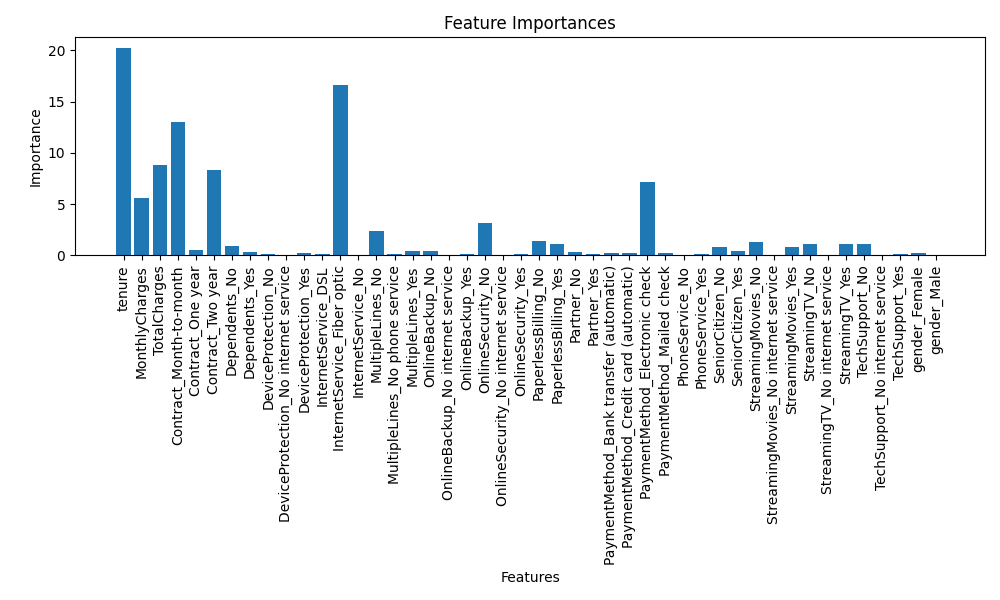

Data behind this chart, as committed beside it:
feature, importance
tenure, 20.24
InternetService_Fiber optic, 16.58
Contract_Month-to-month, 12.97
TotalCharges, 8.825
Contract_Two year, 8.351
PaymentMethod_Electronic check, 7.204
MonthlyCharges, 5.616
OnlineSecurity_No, 3.206
MultipleLines_No, 2.352
PaperlessBilling_No, 1.453
StreamingMovies_No, 1.306
PaperlessBilling_Yes, 1.126
StreamingTV_No, 1.097
StreamingTV_Yes, 1.085
TechSupport_No, 1.076
Dependents_No, 0.9335
SeniorCitizen_No, 0.8695
StreamingMovies_Yes, 0.8609
Contract_One year, 0.5468
OnlineBackup_No, 0.4494
MultipleLines_Yes, 0.4184
SeniorCitizen_Yes, 0.3934
Dependents_Yes, 0.3525
Partner_No, 0.3134
PaymentMethod_Credit card (automatic), 0.255
gender_Female, 0.2227
PaymentMethod_Mailed check, 0.2133
DeviceProtection_Yes, 0.2061
PaymentMethod_Bank transfer (automatic), 0.1986
DeviceProtection_No, 0.1863
OnlineBackup_Yes, 0.1693
OnlineSecurity_Yes, 0.1625
PhoneService_Yes, 0.1415
InternetService_DSL, 0.1333
TechSupport_Yes, 0.1132
MultipleLines_No phone service, 0.1114
Partner_Yes, 0.09857
InternetService_No, 0.04903
PhoneService_No, 0.04508
gender_Male, 0.0416
OnlineBackup_No internet service, 0.00915
TechSupport_No internet service, 0.008732
DeviceProtection_No internet service, 0.004819
StreamingMovies_No internet service, 0.003702
OnlineSecurity_No internet service, 0.0
StreamingTV_No internet service, 0.0
